Run: headless pygame with SDL's dummy video driver; simulated clock (each Clock.tick advances the game by its frame time, no real sleeping); random seed 0; keys injected as events and as key.get_pressed() state; mouse plan: one left click at the window centre at the start of phase 2, then a move to the lower-right quarter at the start of phase 3.
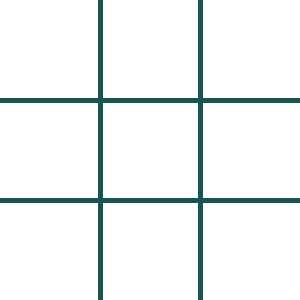
Frame 1 of 4 · flips 1–60 · no input
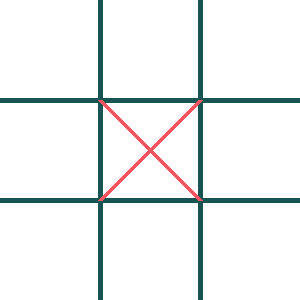
Frame 2 of 4 · flips 61–180 · clicked the window centre · tapped SPACE, RETURN · held RIGHT (→), D
Frame 3 of 4 · flips 181–300 · moved the mouse to the lower-right quarter · held DOWN (↓), S · screen unchanged from frame 2, image omitted
Frame 4 of 4 · flips 301–420 · held LEFT (←), A, UP (↑), W · screen unchanged from frame 3, image omitted

The pygame program that drew these frames:

import pygame
import sys

# Initialize pygame
pygame.init()

# Colors
WHITE = (255, 255, 255)
LINE_COLOR = (23, 85, 85)
X_COLOR = (242, 85, 96)
O_COLOR = (85, 170, 85)

# Screen dimensions
SCREEN_WIDTH = 300
SCREEN_HEIGHT = 300
CELL_SIZE = 100

# Initialize screen and clock
screen = pygame.display.set_mode((SCREEN_WIDTH, SCREEN_HEIGHT))
pygame.display.set_caption('Tic Tac Toe')
clock = pygame.time.Clock()

# Variables
player_turn = 'X'
board = [['' for x in range(3)] for y in range(3)]

def draw_board():
    for row in range(1, 3):
        pygame.draw.line(screen, LINE_COLOR, (CELL_SIZE * row, 0), (CELL_SIZE * row, SCREEN_HEIGHT), 5)
        pygame.draw.line(screen, LINE_COLOR, (0, CELL_SIZE * row), (SCREEN_WIDTH, CELL_SIZE * row), 5)

    for row in range(3):
        for col in range(3):
            if board[row][col] == 'X':
                pygame.draw.line(screen, X_COLOR, (col*CELL_SIZE, row*CELL_SIZE), ((col+1)*CELL_SIZE, (row+1)*CELL_SIZE), 5)
                pygame.draw.line(screen, X_COLOR, (col*CELL_SIZE, (row+1)*CELL_SIZE), ((col+1)*CELL_SIZE, row*CELL_SIZE), 5)
            elif board[row][col] == 'O':
                pygame.draw.circle(screen, O_COLOR, (int((col+0.5)*CELL_SIZE), int((row+0.5)*CELL_SIZE)), CELL_SIZE//3, 5)

def check_winner():
    for row in range(3):
        if board[row][0] == board[row][1] == board[row][2] and board[row][0] != '':
            return board[row][0]
    for col in range(3):
        if board[0][col] == board[1][col] == board[2][col] and board[0][col] != '':
            return board[0][col]
    if board[0][0] == board[1][1] == board[2][2] and board[0][0] != '':
        return board[0][0]
    if board[0][2] == board[1][1] == board[2][0] and board[0][2] != '':
        return board[0][2]
    for row in range(3):
        for col in range(3):
            if board[row][col] == '':
                return None
    return 'Tie'

# Main game loop
winner = None
while True:
    for event in pygame.event.get():
        if event.type == pygame.QUIT:
            pygame.quit()
            sys.exit()
        if event.type == pygame.MOUSEBUTTONDOWN and not winner:
            mouseX, mouseY = pygame.mouse.get_pos()
            clicked_row = mouseY // CELL_SIZE
            clicked_col = mouseX // CELL_SIZE
            if board[clicked_row][clicked_col] == '':
                board[clicked_row][clicked_col] = player_turn
                winner = check_winner()
                player_turn = 'O' if player_turn == 'X' else 'X'

    screen.fill(WHITE)
    draw_board()
    pygame.display.flip()
    clock.tick(60)

    if winner:
        print(f'{winner} Wins!' if winner != 'Tie' else 'It\'s a Tie!')
        pygame.time.wait(2000)
        pygame.quit()
        sys.exit()
